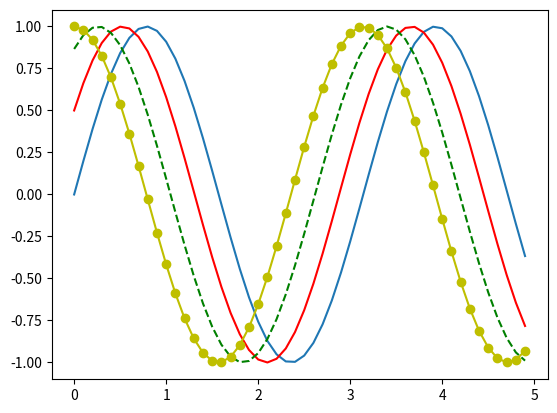

Here is the Python script that generated this plot:
import matplotlib.pyplot as plt
import numpy as np

def sinusGenerator(amplitudo, frekuensi, tAkhir, theta):
    t = np.arange(0,tAkhir,0.1)
    y = amplitudo*np.sin(2*frekuensi * t + np.deg2rad(theta))
    return t,y

t1,y1 = sinusGenerator(1,1,5,0)
plt.plot(t1,y1)

t2,y2 = sinusGenerator(1,1,5,30)
plt.plot(t2,y2,'r')

t3,y3 = sinusGenerator(1,1,5,60)
plt.plot(t3,y3, 'g--')

t4,y4 = sinusGenerator(1,1,5,90)
plt.plot(t4,y4, 'y-o')

plt.show()